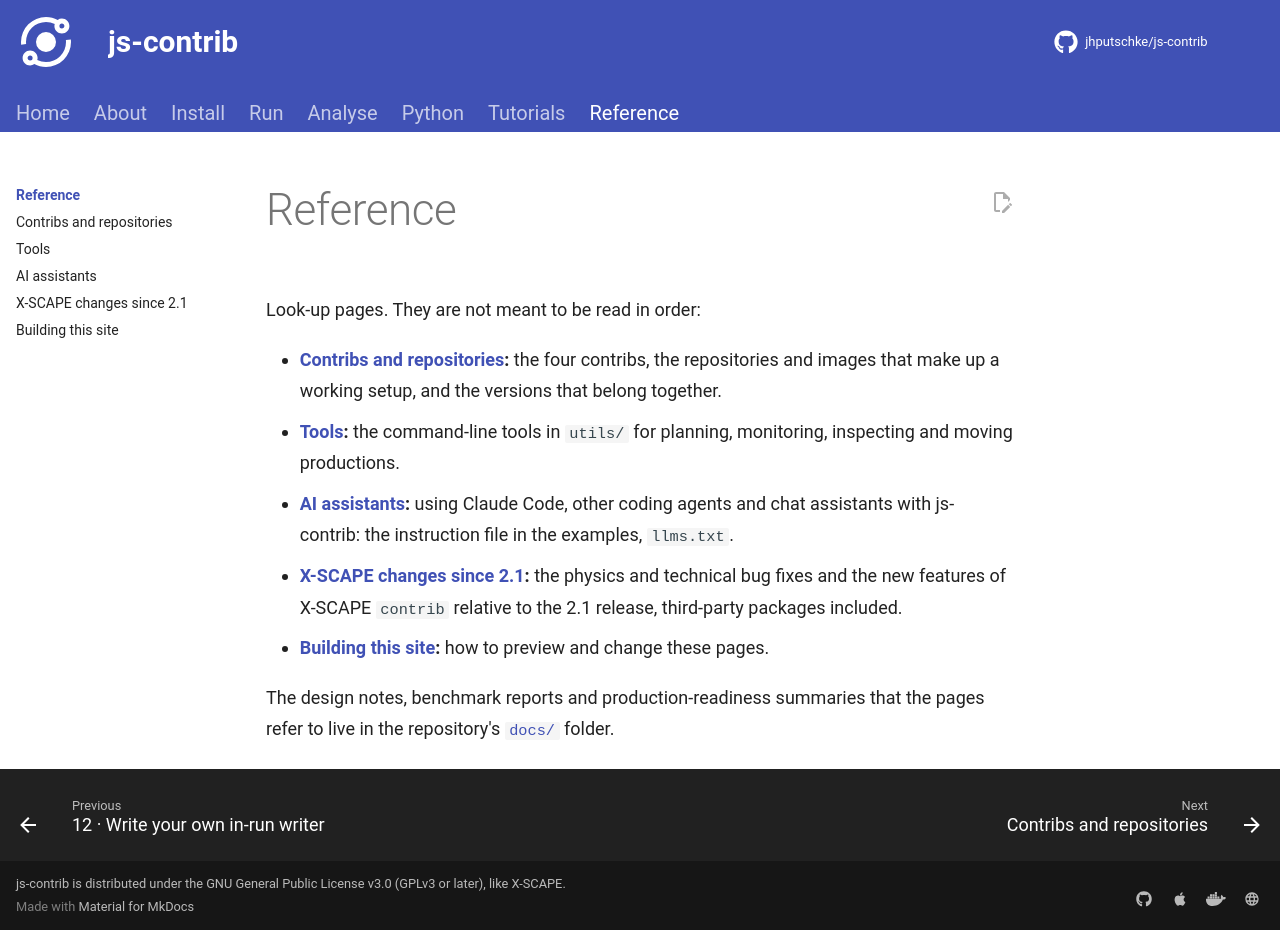

repository: jhputschke/js-contrib · page: reference/index.html · generator: mkdocs

# Reference

Look-up pages. They are not meant to be read in order:

- **[Contribs and repositories](contribs.md):** the four contribs, the repositories and
  images that make up a working setup, and the versions that belong together.
- **[Tools](tools.md):** the command-line tools in `utils/` for planning, monitoring,
  inspecting and moving productions.
- **[AI assistants](ai-assistants.md):** using Claude Code, other coding agents and chat
  assistants with js-contrib: the instruction file in the examples, `llms.txt`.
- **[X-SCAPE changes since 2.1](changes.md):** the physics and technical bug fixes and the
  new features of X-SCAPE `contrib` relative to the 2.1 release, third-party packages included.
- **[Building this site](site.md):** how to preview and change these pages.

The design notes, benchmark reports and production-readiness summaries that the pages refer to
live in the repository's
[`docs/`](https://github.com/jhputschke/js-contrib/tree/main/docs) folder.
